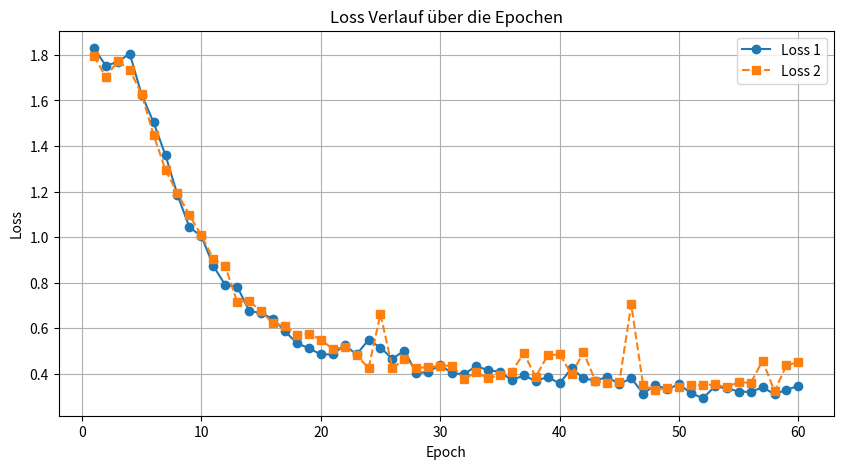

This figure's Python source:
import matplotlib.pyplot as plt

# Erste Loss-Werte
loss_1 = [
    1.829500, 1.753100, 1.768900, 1.806000, 1.625900, 1.503800, 1.358900, 1.186000, 1.043000, 1.004900,
    0.874500, 0.789900, 0.783300, 0.677000, 0.665900, 0.642200, 0.587000, 0.534400, 0.512700, 0.485300,
    0.485300, 0.526500, 0.485300, 0.549000, 0.515300, 0.466100, 0.502000, 0.402600, 0.408500, 0.439200,
    0.402300, 0.398700, 0.433100, 0.416800, 0.408800, 0.372000, 0.393000, 0.368500, 0.386300, 0.357700,
    0.424300, 0.380500, 0.370200, 0.386300, 0.354900, 0.381000, 0.312800, 0.351400, 0.332700, 0.353500,
    0.315900, 0.292900, 0.344500, 0.337000, 0.322300, 0.320400, 0.340700, 0.310700, 0.329600, 0.347200
]

# Zweite Loss-Werte
loss_2 = [
    1.796400, 1.702900, 1.772700, 1.734900, 1.627700, 1.448800, 1.294600, 1.193300, 1.096400, 1.008100,
    0.905000, 0.871500, 0.715900, 0.719900, 0.674400, 0.621600, 0.609700, 0.572300, 0.576000, 0.550600,
    0.508800, 0.517000, 0.481700, 0.424800, 0.662200, 0.424900, 0.464600, 0.426700, 0.428500, 0.435300,
    0.436200, 0.376300, 0.407200, 0.380500, 0.396400, 0.409900, 0.490000, 0.386900, 0.480900, 0.485800,
    0.397500, 0.495000, 0.368800, 0.358100, 0.362400, 0.704400, 0.348900, 0.328100, 0.337500, 0.342500,
    0.350300, 0.349000, 0.354100, 0.340700, 0.364500, 0.359500, 0.456800, 0.323600, 0.437700, 0.451000
]

# Epochen
epochs = list(range(1, 61))

# Plot erstellen
plt.figure(figsize=(10, 5))
plt.plot(epochs, loss_1, label="Loss 1", marker="o", linestyle="-")
plt.plot(epochs, loss_2, label="Loss 2", marker="s", linestyle="--")
plt.xlabel("Epoch")
plt.ylabel("Loss")
plt.title("Loss Verlauf über die Epochen")
plt.legend()
plt.grid(True)
plt.show()
